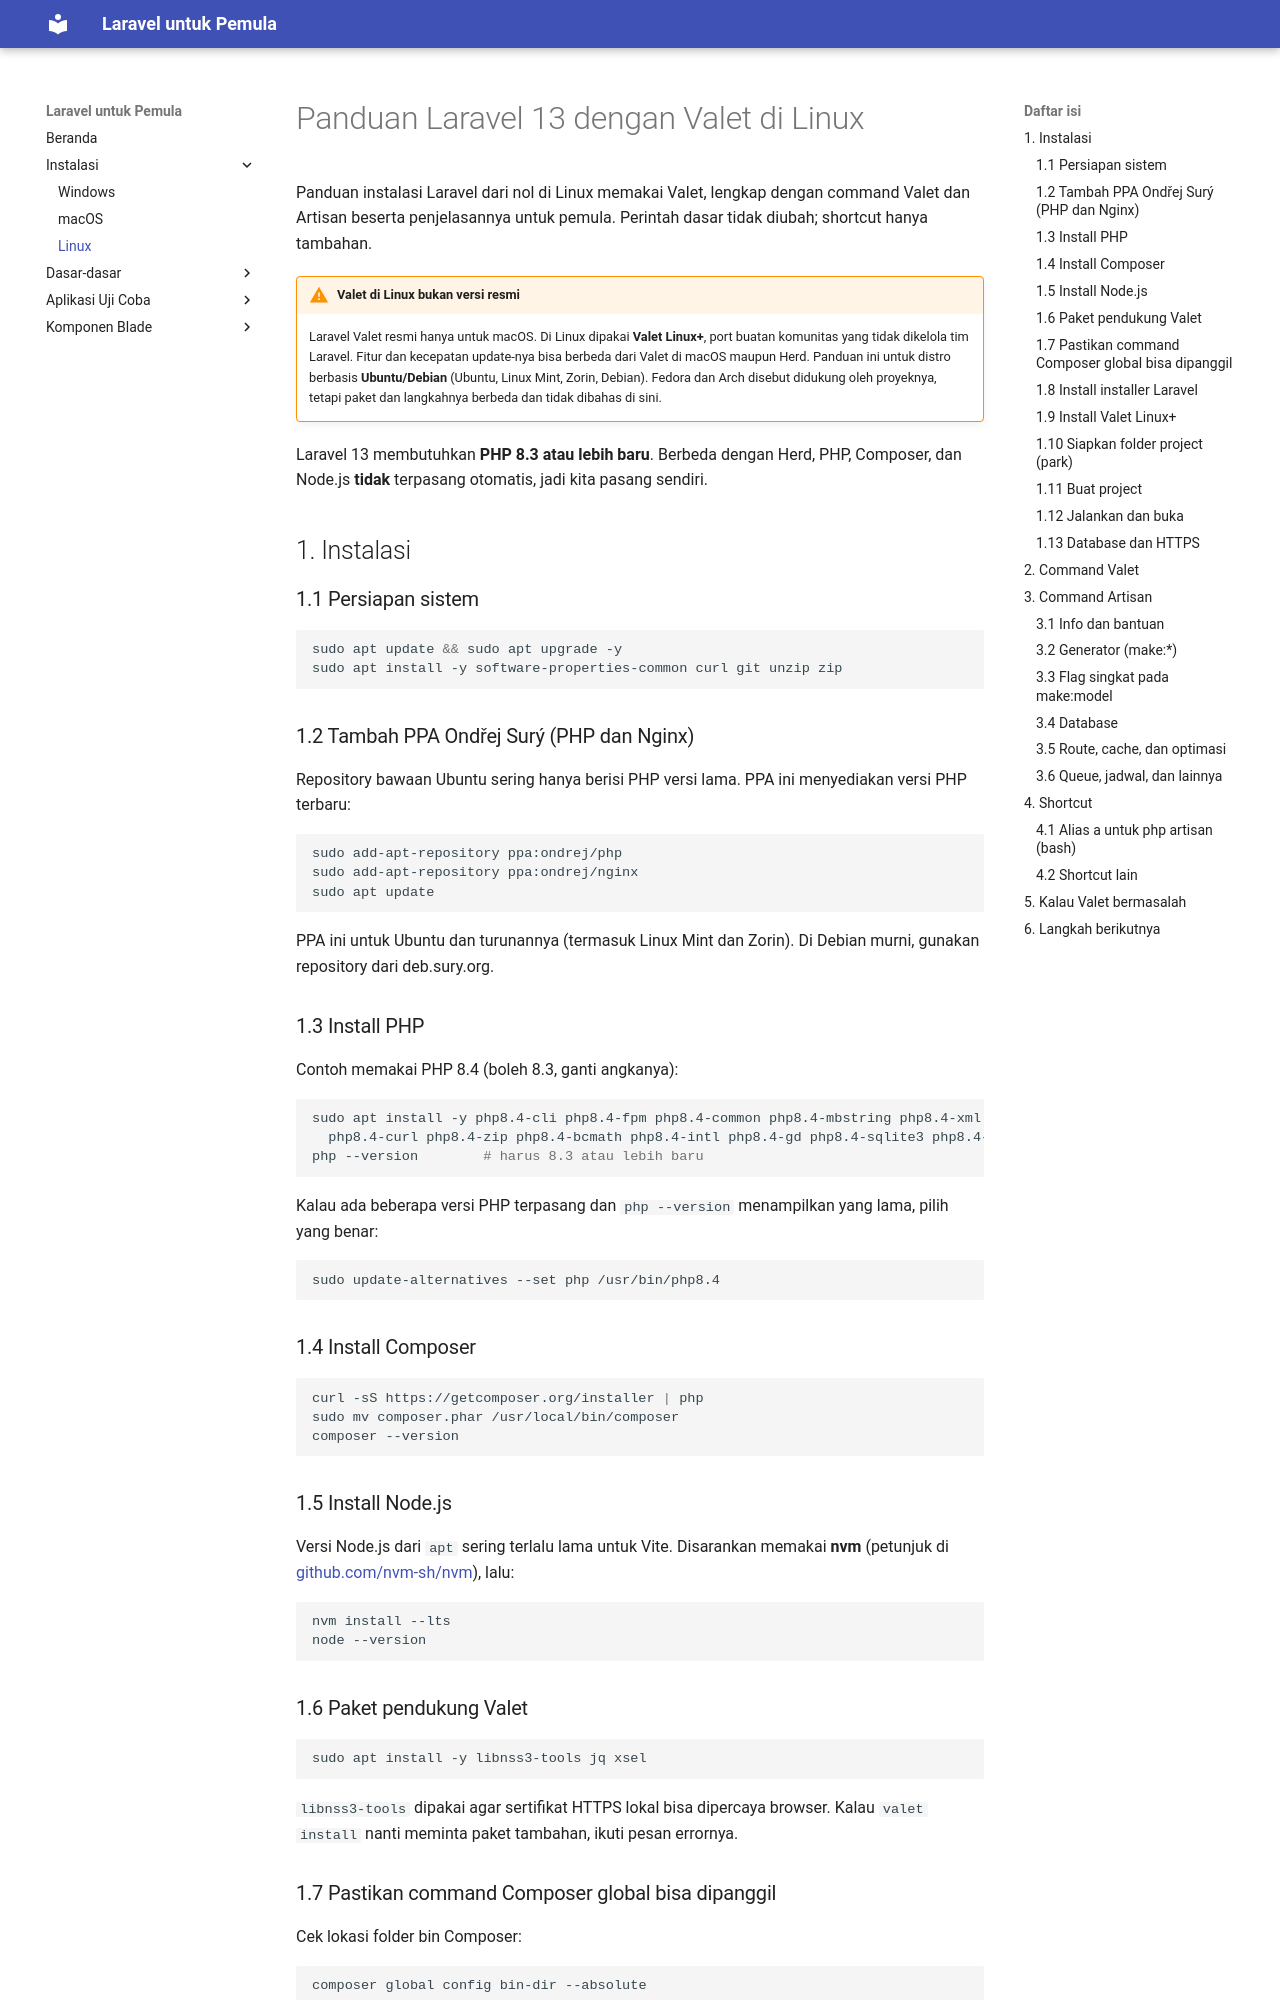

repository: boyprakasa/laravel-beginner · page: linux/index.html · generator: jekyll

# Panduan Laravel 13 dengan Valet di Linux

Panduan instalasi Laravel dari nol di Linux memakai Valet, lengkap dengan command Valet dan Artisan beserta penjelasannya untuk pemula. Perintah dasar tidak diubah; shortcut hanya tambahan.

!!! warning "Valet di Linux bukan versi resmi"
    Laravel Valet resmi hanya untuk macOS. Di Linux dipakai **Valet Linux+**, port buatan komunitas yang tidak dikelola tim Laravel. Fitur dan kecepatan update-nya bisa berbeda dari Valet di macOS maupun Herd. Panduan ini untuk distro berbasis **Ubuntu/Debian** (Ubuntu, Linux Mint, Zorin, Debian). Fedora dan Arch disebut didukung oleh proyeknya, tetapi paket dan langkahnya berbeda dan tidak dibahas di sini.

Laravel 13 membutuhkan **PHP 8.3 atau lebih baru**. Berbeda dengan Herd, PHP, Composer, dan Node.js **tidak** terpasang otomatis, jadi kita pasang sendiri.

## 1. Instalasi

### 1.1 Persiapan sistem
```bash
sudo apt update && sudo apt upgrade -y
sudo apt install -y software-properties-common curl git unzip zip
```

### 1.2 Tambah PPA Ondřej Surý (PHP dan Nginx)
Repository bawaan Ubuntu sering hanya berisi PHP versi lama. PPA ini menyediakan versi PHP terbaru:
```bash
sudo add-apt-repository ppa:ondrej/php
sudo add-apt-repository ppa:ondrej/nginx
sudo apt update
```
PPA ini untuk Ubuntu dan turunannya (termasuk Linux Mint dan Zorin). Di Debian murni, gunakan repository dari deb.sury.org.

### 1.3 Install PHP
Contoh memakai PHP 8.4 (boleh 8.3, ganti angkanya):
```bash
sudo apt install -y php8.4-cli php8.4-fpm php8.4-common php8.4-mbstring php8.4-xml \
  php8.4-curl php8.4-zip php8.4-bcmath php8.4-intl php8.4-gd php8.4-sqlite3 php8.4-mysql
php --version        # harus 8.3 atau lebih baru
```
Kalau ada beberapa versi PHP terpasang dan `php --version` menampilkan yang lama, pilih yang benar:
```bash
sudo update-alternatives --set php /usr/bin/php8.4
```

### 1.4 Install Composer
```bash
curl -sS https://getcomposer.org/installer | php
sudo mv composer.phar /usr/local/bin/composer
composer --version
```

### 1.5 Install Node.js
Versi Node.js dari `apt` sering terlalu lama untuk Vite. Disarankan memakai **nvm** (petunjuk di [github.com/nvm-sh/nvm](https://github.com/nvm-sh/nvm)), lalu:
```bash
nvm install --lts
node --version
```

### 1.6 Paket pendukung Valet
```bash
sudo apt install -y libnss3-tools jq xsel
```
`libnss3-tools` dipakai agar sertifikat HTTPS lokal bisa dipercaya browser. Kalau `valet install` nanti meminta paket tambahan, ikuti pesan errornya.
